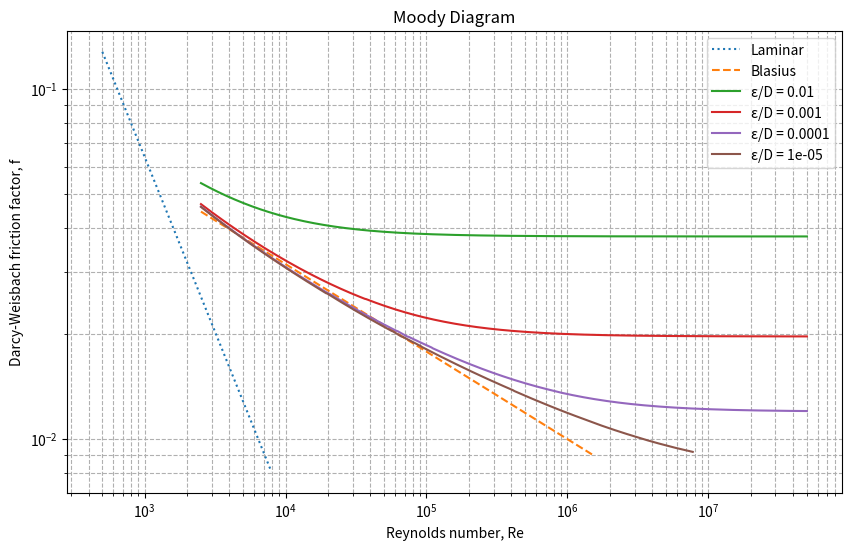
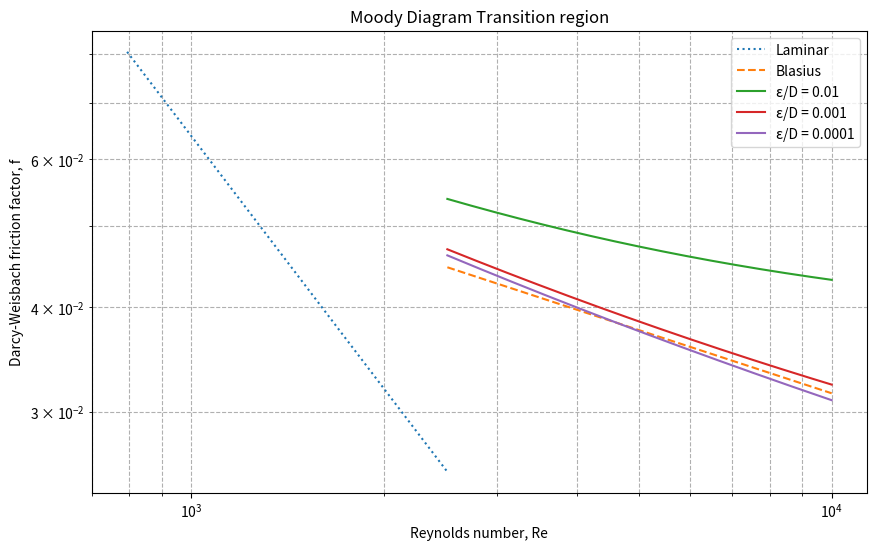

Python code for these plots, in order:
"""
Bing wrote this code with only one little bug:

Below is a Python program that uses the `matplotlib` and `numpy` libraries to plot a Moody diagram, which is a graph that shows the relationship between the Reynolds number, relative roughness, and the Darcy-Weisbach friction factor for fluid flow in pipes. The program will save the plot as an image file named `moody_diagram.png`."""

import numpy as np
import matplotlib.pyplot as plt
from scipy.interpolate import interp1d

# Define laminar flow (Re < 2000)
def laminar(reynolds):
    f_laminar = 64 / reynolds
    return f_laminar
    
def blasius(reynolds):
    f = (0.316 / (reynolds**0.25))
    if f > 0.009 and reynolds < 1e10 : # to get diagram the right shape
        return f
    
    return None
     
    
def smooth(reynolds):
    return colebrook(reynolds, 0.0)
    
def haarland(reynolds, relative_roughness):
    """The accuracy of the Darcy friction factor solved from this equation
    is claimed to be within about ±2 % of the Colebrook value, 
    if the Reynolds number is greater than 3,000 
    Kiij¨arvi (2011)
    But I have made a mistake and it produces numbers all about 0.2 not about 0.02,
    only valid re > 3,000"""
    if reynolds < 4000 or reynolds > 1e8 or relative_roughness < 1e-6 or relative_roughness > 5e-2:
        return 0.02
    inverse_f = -1.8 * np.log((relative_roughness/3.7)**1.11 + 6.9/reynolds) # typo in one  paper: 37 not 3.7
    return 1/np.sqrt(inverse_f)

# Define the Colebrook equation as a function
def colebrook(reynolds, relative_roughness):
    # Initial guess for the friction factor
    f_initial = 0.02
    #f_initial = haarland(reynolds, relative_roughness) #fails 
    
    # Define the implicit Colebrook equation
    def f(f, re, rr):
        return 1.0 / np.sqrt(f) + 2.0 * np.log10(rr / 3.7 + 2.51 / (re * np.sqrt(f)))

        
    # Solve for the friction factor using the Newton-Raphson method
    f_solution = f_initial
    f_new = f_initial
    epsilon = 0.02
    for _ in range(20):
        f_new -= f(f_solution, reynolds, relative_roughness) / (-0.5 * f_solution**(-1.5) - 2.51 / (reynolds * np.sqrt(f_solution)) * (-0.5 * f_solution**(-1.5)))
        if abs((f_solution - f_new)/f_solution) < epsilon:
            return f_new
        f_solution = f_new
    return f_solution

def plot_diagram(title, filename='moody_diagram.png'):
    # Calculate the friction factor for each relative roughness
    friction_factors = {}
    for rr in relative_roughness_values:
        friction_factors[rr] = [colebrook(re, rr) for re in reynolds]
        # [print(re, rr, haarland(re, rr)) for re in reynolds]


    friction_laminars = [laminar(re) for re in reynolds_laminar]
    friction_smooth = [smooth(re) for re in reynolds]
    friction_blasius = [blasius(re) for re in reynolds]
    
    # Plot the Moody diagram
    plt.figure(figsize=(10, 6))
    plt.loglog(reynolds_laminar, friction_laminars, label=f'Laminar', linestyle='dotted')
    # plt.loglog(reynolds, friction_smooth, label=f'Smooth: ε/D = 0')
    plt.loglog(reynolds, friction_blasius, label=f'Blasius', linestyle='dashed')

    for rr, ff in friction_factors.items():
        plt.loglog(reynolds, ff, label=f'ε/D = {rr}')

    plt.xlabel('Reynolds number, Re')
    plt.ylabel('Darcy-Weisbach friction factor, f')
    plt.title(title)
    plt.grid(True, which='both', ls='--')
    plt.legend()
    plt.savefig(filename)
    #plt.savefig('moody_diagram.eps')
    
# Define the Reynolds number range and relative roughness values
# only need 10 points for the straight line
reynolds_laminar = np.logspace(2.7, 3.9, 5) # 10^2.7 = 501, 10^3.4 = 2512
reynolds = np.logspace(3.4, 7.7, 500) # 10^7.7 = 5e7
relative_roughness_values = [0.01, 0.001, 0.0001, 0.00001]

plot_diagram('Moody Diagram')

# Plot enlarged diagram
reynolds_laminar = np.logspace(2.9, 3.4, 5) # 10^2.7 = 501, 10^3.4 = 2512
reynolds = np.logspace(3.4, 4.0, 500) 
relative_roughness_values = [0.01, 0.001, 0.0001]

plot_diagram('Moody Diagram Transition region', 'moody_enlarge.png')



# plt.show() # does not work as this is a non-interactive run of the program
'''
Before running this program, ensure you have the required libraries installed. You can install them using pip:
pip install numpy matplotlib scipy

This program uses the Colebrook equation to calculate the friction factor for a range of Reynolds numbers and relative roughness values. It then plots these values on a log-log scale to create the Moody diagram. The resulting plot is saved as an image file named `moody_diagram.png`. If you need any further assistance or modifications, feel free to ask! 😊'''